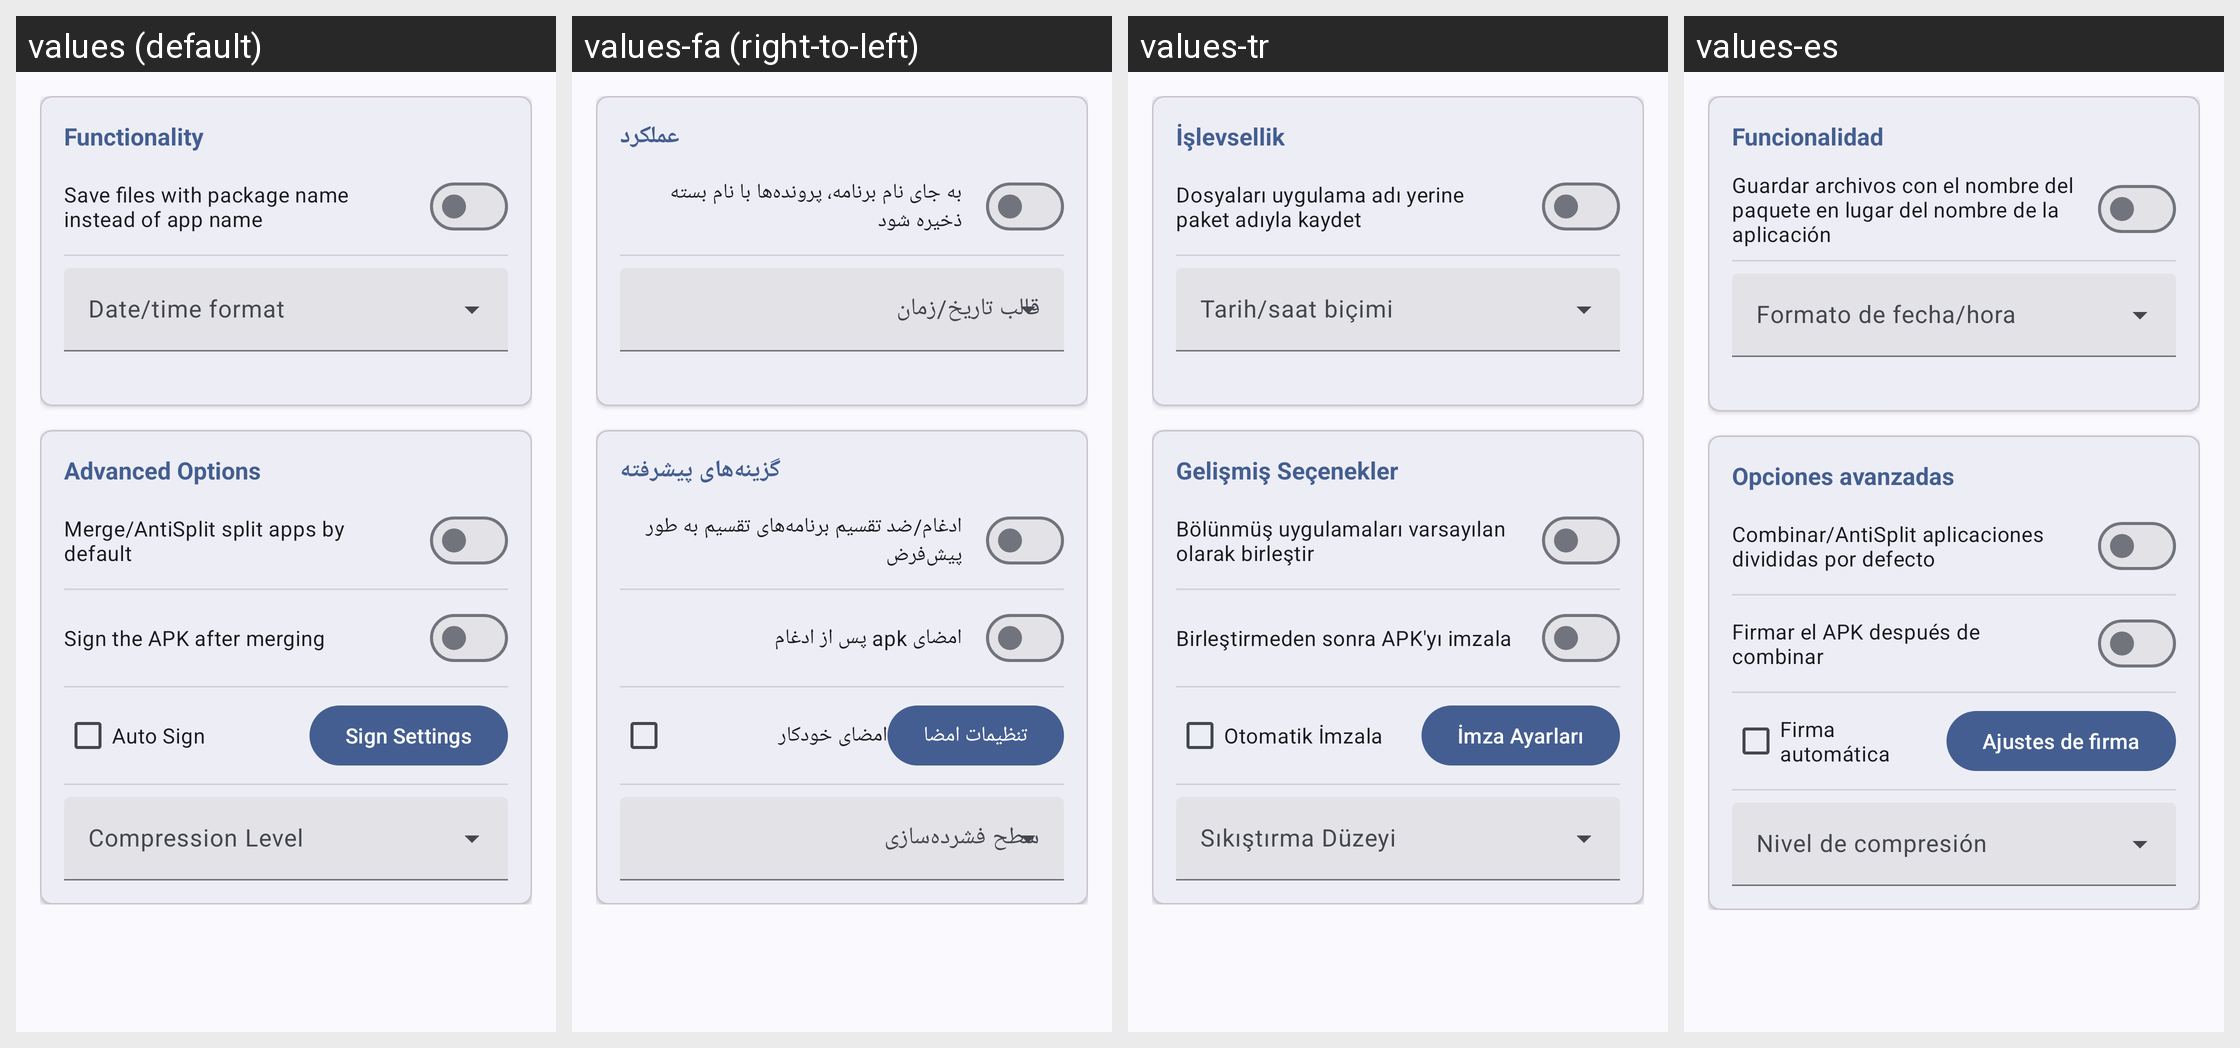

This grid shows one Android layout under several languages. Give, for every string resource on the screen, its name, the default text and each shown locale's text.
Android screen res/layout/extractor_settings.xml rendered under 4 locales, left to right: values (default), values-fa (right-to-left), values-tr, values-es. Device: Nexus 5 (rendered at 1080×1920; each locale shown at half size, 540×960, under a caption strip naming it); theme Theme.MyApp.System.
Other locales in the repository, not shown: values-ar, values-de, values-fr, values-hi, values-in, values-it, values-ja, values-ko, values-pt, values-ru, values-th, values-vi, values-zh-rCN.
Strings drawn on this screen, with the default value and each locale's value (text and hints the layout hard-codes, and strings that could not be matched under every locale, appear in the picture but are not listed):

func
  values: Functionality
  values-fa: عملکرد
  values-tr: İşlevsellik
  values-es: Funcionalidad

pkg_name_save
  values: Save files with package name instead of app name
  values-fa: به جای نام برنامه، پرونده‌ها با نام بسته ذخیره شود
  values-tr: Dosyaları uygulama adı yerine paket adıyla kaydet
  values-es: Guardar archivos con el nombre del paquete en lugar del nombre de la aplicación

advanced_options
  values: Advanced Options
  values-fa: گزینه‌های پیشرفته
  values-tr: Gelişmiş Seçenekler
  values-es: Opciones avanzadas

merge_splits
  values: Merge/AntiSplit split apps by default
  values-fa: ادغام/ضد تقسیم برنامه‌های تقسیم به طور پیش‌فرض
  values-tr: Bölünmüş uygulamaları varsayılan olarak birleştir
  values-es: Combinar/AntiSplit aplicaciones divididas por defecto

sign_apk_after_merge
  values: Sign the APK after merging
  values-fa: امضای apk پس از ادغام
  values-tr: Birleştirmeden sonra APK'yı imzala
  values-es: Firmar el APK después de combinar

auto_sign
  values: Auto Sign
  values-fa: امضای خودکار
  values-tr: Otomatik İmzala
  values-es: Firma automática

sign_set
  values: Sign Settings
  values-fa: تنظیمات امضا
  values-tr: İmza Ayarları
  values-es: Ajustes de firma
